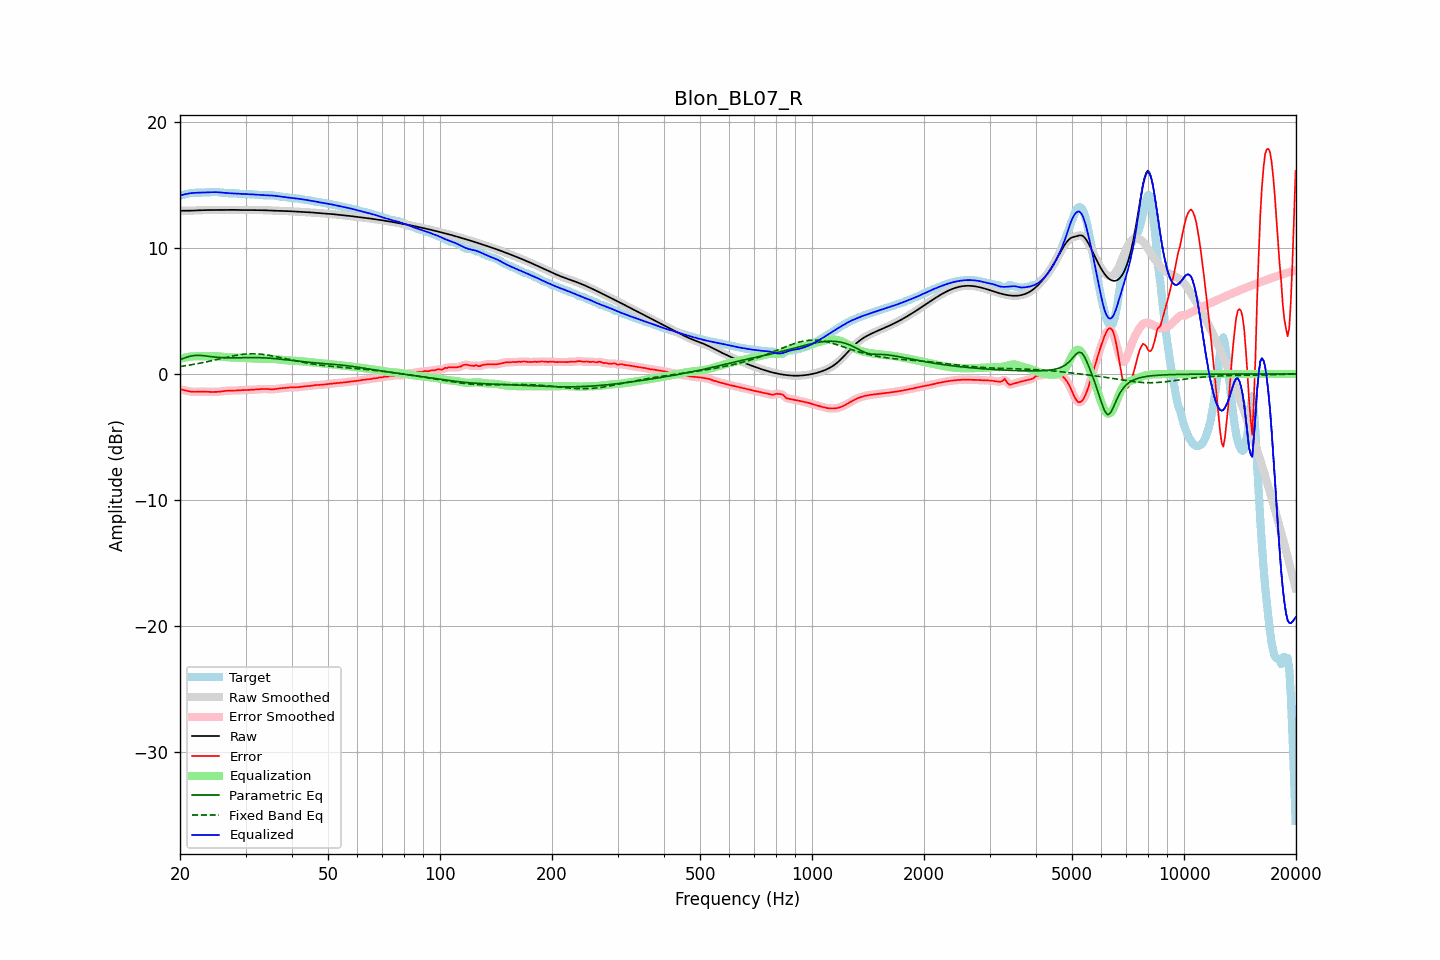

Source data for this figure (header and first rows):
frequency, raw, error, smoothed, error_smoothed, equalization, parametric_eq, fixed_band_eq, equalized_raw, equalized_smoothed, target
20.00, 12.94, -1.21, 12.94, -1.21, 1.20, 1.14, 0.59, 14.14, 14.14, 14.16
20.20, 12.94, -1.24, 12.94, -1.24, 1.24, 1.19, 0.61, 14.18, 14.18, 14.18
20.40, 12.94, -1.26, 12.94, -1.26, 1.27, 1.24, 0.63, 14.22, 14.22, 14.21
20.61, 12.95, -1.29, 12.95, -1.29, 1.30, 1.28, 0.65, 14.25, 14.25, 14.24
20.81, 12.95, -1.33, 12.95, -1.33, 1.33, 1.32, 0.67, 14.28, 14.28, 14.27
21.02, 12.95, -1.36, 12.95, -1.36, 1.35, 1.36, 0.69, 14.30, 14.30, 14.30
21.23, 12.95, -1.38, 12.95, -1.38, 1.37, 1.40, 0.71, 14.32, 14.32, 14.33
21.44, 12.95, -1.40, 12.95, -1.40, 1.39, 1.42, 0.73, 14.34, 14.34, 14.35
21.66, 12.96, -1.41, 12.96, -1.41, 1.40, 1.45, 0.75, 14.36, 14.36, 14.36
21.87, 12.96, -1.41, 12.96, -1.41, 1.41, 1.46, 0.78, 14.37, 14.37, 14.37
22.09, 12.97, -1.41, 12.97, -1.41, 1.41, 1.48, 0.80, 14.37, 14.37, 14.37
22.31, 12.97, -1.40, 12.97, -1.40, 1.41, 1.48, 0.82, 14.38, 14.38, 14.38
22.54, 12.98, -1.40, 12.98, -1.40, 1.40, 1.48, 0.85, 14.38, 14.38, 14.38
22.76, 12.99, -1.40, 12.99, -1.40, 1.40, 1.47, 0.87, 14.39, 14.39, 14.38
22.99, 12.99, -1.40, 12.99, -1.40, 1.40, 1.46, 0.90, 14.39, 14.39, 14.39
23.22, 13.00, -1.40, 13.00, -1.40, 1.40, 1.45, 0.93, 14.40, 14.40, 14.40
23.45, 13.00, -1.41, 13.00, -1.41, 1.41, 1.43, 0.95, 14.41, 14.41, 14.40
23.69, 13.00, -1.41, 13.00, -1.41, 1.41, 1.42, 0.98, 14.41, 14.41, 14.41
23.92, 13.00, -1.42, 13.00, -1.42, 1.42, 1.40, 1.01, 14.42, 14.42, 14.42
24.16, 13.00, -1.42, 13.00, -1.42, 1.42, 1.38, 1.04, 14.42, 14.42, 14.42
24.40, 13.00, -1.42, 13.00, -1.42, 1.42, 1.37, 1.07, 14.42, 14.42, 14.43
24.65, 13.00, -1.42, 13.00, -1.42, 1.42, 1.35, 1.10, 14.42, 14.42, 14.43
24.89, 13.00, -1.42, 13.00, -1.42, 1.42, 1.34, 1.13, 14.42, 14.42, 14.42
25.14, 13.01, -1.41, 13.01, -1.41, 1.41, 1.33, 1.16, 14.42, 14.42, 14.42
25.39, 13.01, -1.41, 13.01, -1.40, 1.40, 1.31, 1.19, 14.41, 14.41, 14.41
25.65, 13.01, -1.39, 13.01, -1.39, 1.39, 1.31, 1.22, 14.40, 14.40, 14.40
25.91, 13.01, -1.38, 13.01, -1.38, 1.37, 1.30, 1.25, 14.38, 14.38, 14.39
26.16, 13.01, -1.36, 13.01, -1.36, 1.36, 1.29, 1.28, 14.37, 14.37, 14.37
26.43, 13.01, -1.34, 13.01, -1.34, 1.34, 1.29, 1.30, 14.36, 14.36, 14.35
26.69, 13.01, -1.32, 13.01, -1.32, 1.33, 1.28, 1.33, 14.35, 14.35, 14.34
26.96, 13.02, -1.31, 13.02, -1.32, 1.32, 1.28, 1.36, 14.34, 14.34, 14.33
27.23, 13.02, -1.31, 13.02, -1.31, 1.32, 1.28, 1.39, 14.34, 14.34, 14.33
27.50, 13.02, -1.31, 13.02, -1.31, 1.31, 1.28, 1.42, 14.33, 14.33, 14.33
27.77, 13.02, -1.31, 13.02, -1.31, 1.31, 1.28, 1.44, 14.33, 14.33, 14.33
28.05, 13.01, -1.31, 13.01, -1.31, 1.30, 1.28, 1.47, 14.32, 14.32, 14.33
28.33, 13.01, -1.31, 13.01, -1.31, 1.30, 1.29, 1.49, 14.31, 14.31, 14.32
28.62, 13.01, -1.30, 13.01, -1.30, 1.29, 1.29, 1.51, 14.30, 14.30, 14.31
28.90, 13.00, -1.29, 13.00, -1.29, 1.29, 1.29, 1.53, 14.29, 14.29, 14.29
29.19, 13.00, -1.28, 13.00, -1.28, 1.28, 1.29, 1.55, 14.28, 14.28, 14.28
29.48, 13.00, -1.27, 13.00, -1.27, 1.28, 1.30, 1.56, 14.27, 14.28, 14.27
29.78, 13.00, -1.27, 13.00, -1.27, 1.27, 1.30, 1.58, 14.27, 14.27, 14.27
30.08, 13.00, -1.26, 13.00, -1.26, 1.26, 1.30, 1.59, 14.27, 14.27, 14.26
30.38, 13.00, -1.26, 13.00, -1.26, 1.26, 1.30, 1.60, 14.26, 14.26, 14.26
30.68, 13.00, -1.26, 13.00, -1.26, 1.25, 1.30, 1.60, 14.26, 14.26, 14.26
30.99, 13.00, -1.25, 13.00, -1.25, 1.25, 1.31, 1.61, 14.25, 14.25, 14.25
31.30, 13.00, -1.24, 13.00, -1.24, 1.24, 1.31, 1.61, 14.24, 14.24, 14.24
31.61, 13.00, -1.23, 13.00, -1.24, 1.23, 1.31, 1.61, 14.23, 14.23, 14.23
31.93, 13.00, -1.23, 13.00, -1.23, 1.23, 1.30, 1.60, 14.22, 14.22, 14.22
32.24, 13.00, -1.22, 13.00, -1.22, 1.22, 1.30, 1.60, 14.21, 14.21, 14.22
32.57, 13.00, -1.21, 13.00, -1.21, 1.21, 1.30, 1.59, 14.20, 14.20, 14.21
32.89, 13.00, -1.20, 13.00, -1.20, 1.20, 1.30, 1.58, 14.20, 14.20, 14.20
33.22, 12.99, -1.19, 12.99, -1.19, 1.19, 1.29, 1.56, 14.19, 14.19, 14.18
33.55, 12.99, -1.18, 12.99, -1.18, 1.19, 1.29, 1.55, 14.18, 14.18, 14.17
33.89, 12.98, -1.18, 12.98, -1.18, 1.20, 1.28, 1.53, 14.18, 14.18, 14.16
34.23, 12.97, -1.19, 12.97, -1.19, 1.20, 1.27, 1.51, 14.17, 14.17, 14.16
34.57, 12.97, -1.20, 12.97, -1.20, 1.20, 1.26, 1.49, 14.17, 14.17, 14.17
34.92, 12.96, -1.21, 12.96, -1.21, 1.20, 1.25, 1.47, 14.16, 14.16, 14.17
35.27, 12.96, -1.21, 12.96, -1.21, 1.20, 1.24, 1.45, 14.15, 14.15, 14.17
35.62, 12.95, -1.21, 12.95, -1.21, 1.19, 1.23, 1.42, 14.14, 14.14, 14.16
35.97, 12.95, -1.19, 12.95, -1.19, 1.18, 1.22, 1.40, 14.13, 14.13, 14.14
... 635 more rows
